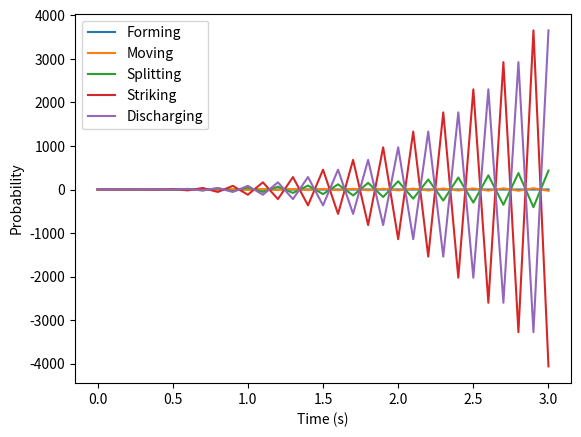

The script that saved this image:

"""
Created on Thu Dec 29 02:38:16 2022

[redacted]
"""

import numpy as np
import matplotlib.pyplot as plt

# Set up the transition matrix
transition_matrix = np.array([[-1, 1, 0, 0, 0],  # from forming to forming, moving, splitting, striking, discharging
                              [0, -1, 1, 0, 0],  # from moving to forming, moving, splitting, striking, discharging
                              [0, 0, -1, 1, 0],  # from splitting to forming, moving, splitting, striking, discharging
                              [0, 0, 0, -1, 1],  # from striking to forming, moving, splitting, striking, discharging
                              [0, 0, 0, 0, 0]])  # from discharging to all states

# Set up the initial probabilities
initial_probabilities = np.array([1, 0, 0, 0, 0])  # starts in the forming state

# Set up the time steps
time_steps = np.linspace(0, 3, 31)

# Calculate the probabilities at each time step
probabilities = []
for t in time_steps:
    probabilities.append(initial_probabilities @ np.linalg.matrix_power(transition_matrix, int(t / 0.1)))

# Extract the probabilities of each state
forming_probabilities = [p[0] for p in probabilities]
moving_probabilities = [p[1] for p in probabilities]
splitting_probabilities = [p[2] for p in probabilities]
striking_probabilities = [p[3] for p in probabilities]
discharging_probabilities = [p[4] for p in probabilities]

# Plot the results
plt.plot(time_steps, forming_probabilities, label="Forming")
plt.plot(time_steps, moving_probabilities, label="Moving")
plt.plot(time_steps, splitting_probabilities, label="Splitting")
plt.plot(time_steps, striking_probabilities, label="Striking")
plt.plot(time_steps, discharging_probabilities, label="Discharging")
plt.xlabel("Time (s)")
plt.ylabel("Probability")
plt.legend()
plt.show()
